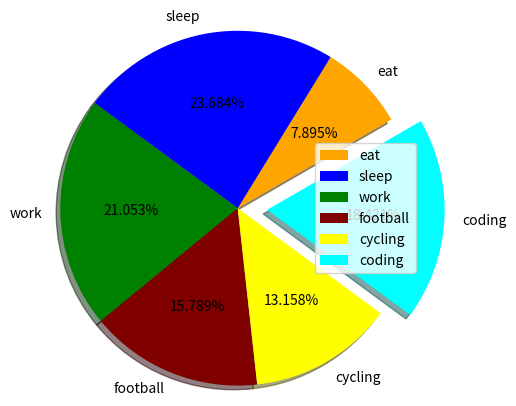

Recreate this plot in Python.
import matplotlib.pyplot as plt


activities = ['eat', 'sleep', 'work', 'football', 'cycling', 'coding']


slices = [3, 9, 8, 6, 5, 7]


colors = ['orange', 'blue', 'green', 'maroon', 'yellow', 'aqua']


plt.pie(slices, labels = activities, colors=colors,
        startangle=30, shadow = True, explode = (0,0,0,0,0,0.2),
        radius = 1.2, autopct = '%3.3f%%')


plt.legend()


plt.show()

